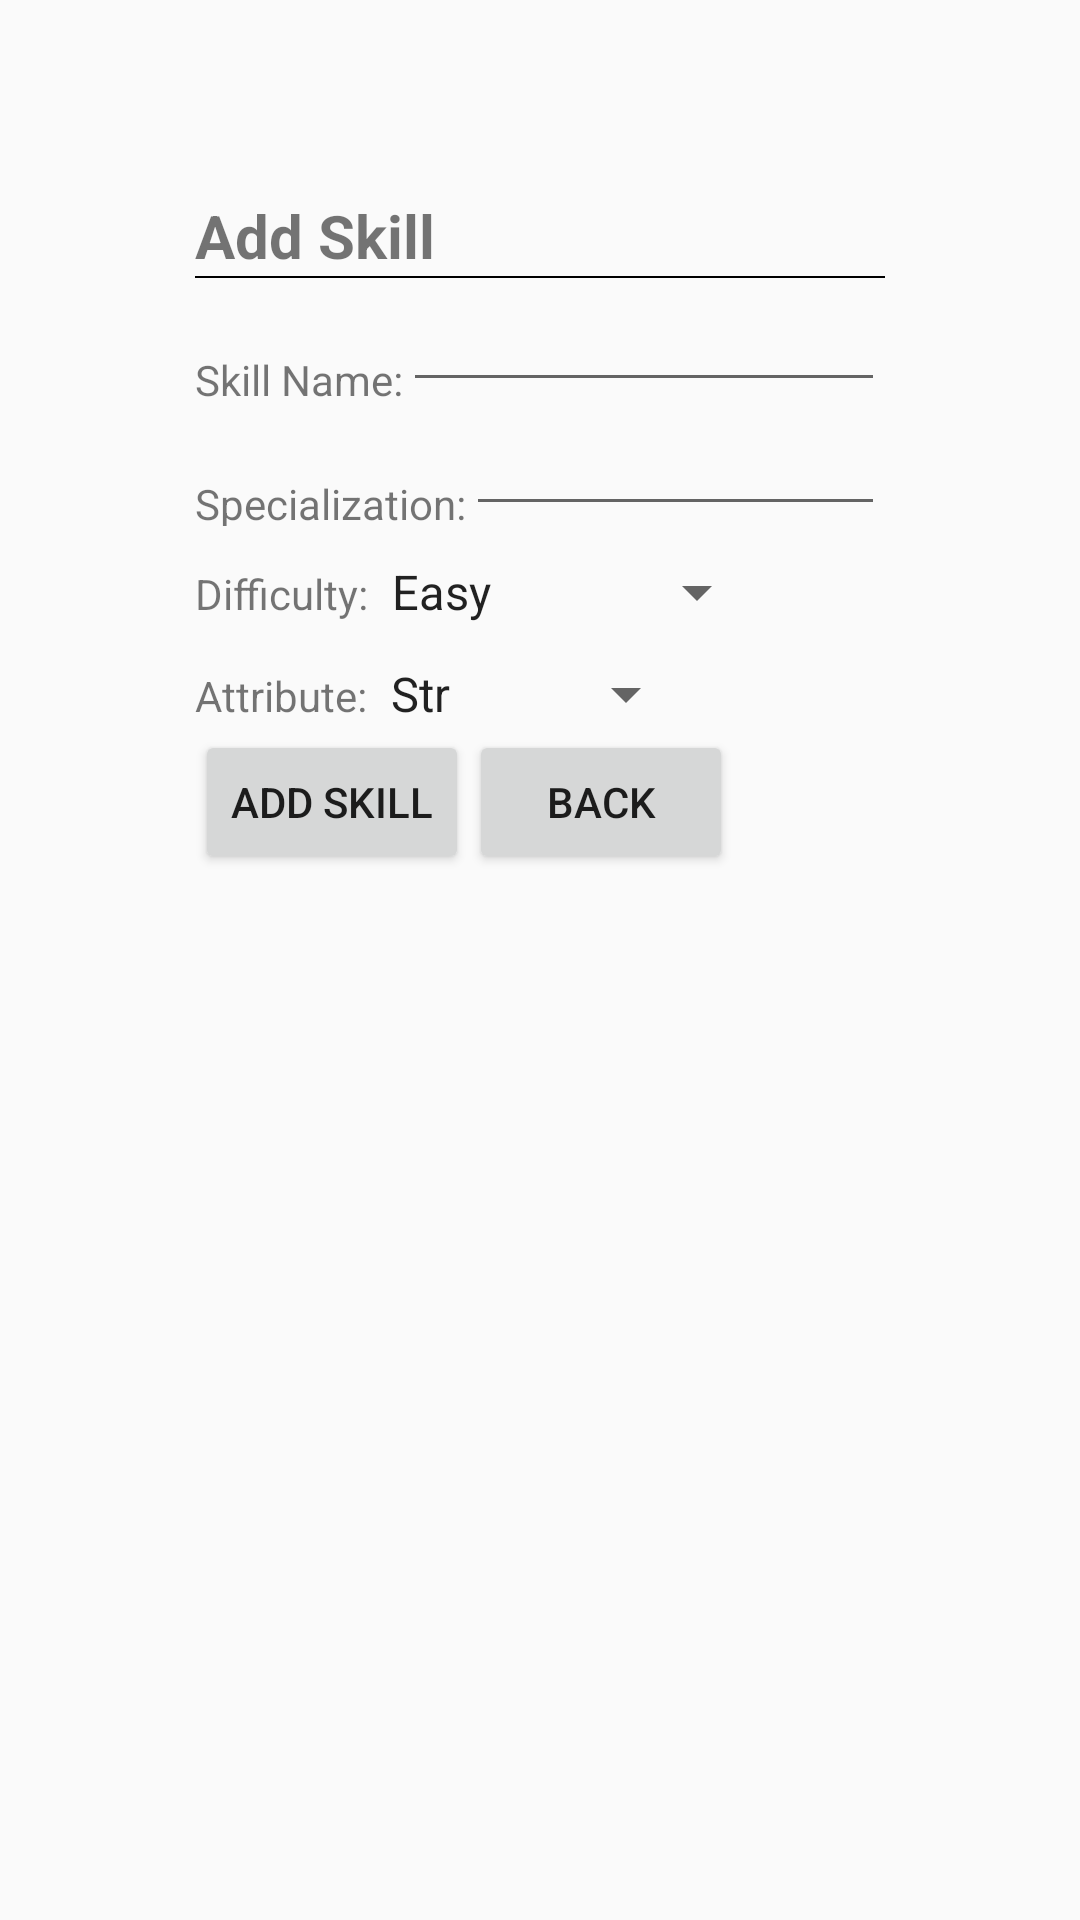

Write the Android layout XML for this screen, with the resource values it uses.
<!-- AndroidManifest.xml: application theme AppTheme -->
<!-- res/layout/content_add_skill.xml -->
<?xml version="1.0" encoding="utf-8"?>
<LinearLayout xmlns:android="http://schemas.android.com/apk/res/android"
    xmlns:app="http://schemas.android.com/apk/res-auto"
    xmlns:tools="http://schemas.android.com/tools"
    android:layout_width="match_parent"
    android:layout_height="match_parent"
    android:orientation="vertical"
    android:padding="65dp"
    app:layout_behavior="@string/appbar_scrolling_view_behavior"
    tools:context="soulstudios.gurpsc.AddSkillActivity"
    tools:showIn="@layout/activity_add_skill">

    <TextView
        android:layout_width="wrap_content"
        android:layout_height="wrap_content"
        android:textSize="20sp"
        android:textStyle="bold"
        android:text="@string/but_add"/>

    <View
        android:layout_width="match_parent"
        android:layout_height="0.5dp"
        android:background="@android:color/black"/>

    <LinearLayout
        android:layout_width="match_parent"
        android:layout_height="wrap_content"
        android:orientation="horizontal">

        <TextView
            android:labelFor="@+id/sname"
            android:layout_width="wrap_content"
            android:layout_height="wrap_content"
            android:layout_marginTop="10dp"
            android:text="@string/add_name"/>

        <EditText
            android:id="@+id/sname"
            android:layout_width="wrap_content"
            android:layout_height="wrap_content"
            android:inputType="text"
            android:ems="10" />
    </LinearLayout>

    <LinearLayout
        android:layout_width="match_parent"
        android:layout_height="wrap_content"
        android:orientation="horizontal">

        <TextView
            android:labelFor="@+id/sspec"
            android:layout_width="wrap_content"
            android:layout_height="wrap_content"
            android:layout_marginTop="10dp"
            android:text="@string/add_spec"/>

        <EditText
            android:id="@+id/sspec"
            android:layout_width="wrap_content"
            android:layout_height="wrap_content"
            android:inputType="text"
            android:ems="10" />
    </LinearLayout>

    <LinearLayout
        android:layout_width="match_parent"
        android:layout_height="wrap_content"
        android:orientation="horizontal"
        android:tag="LL">
        <TextView
            android:labelFor="@+id/sdiff"
            android:layout_width="wrap_content"
            android:layout_height="wrap_content"
            android:layout_marginTop="10dp"
            android:text="@string/add_diff"/>

        <Spinner
            android:id="@+id/sdiff"
            android:tag="SpinnerD"
            android:layout_width="wrap_content"
            android:layout_height="wrap_content"
            android:layout_marginTop="10dp"
            android:drawSelectorOnTop="true"
            android:entries="@array/diff_menu"/>
    </LinearLayout>

    <LinearLayout
        android:layout_width="match_parent"
        android:layout_height="wrap_content"
        android:orientation="horizontal">
        <TextView
            android:labelFor="@+id/sattr"
            android:layout_width="wrap_content"
            android:layout_height="wrap_content"
            android:layout_marginTop="10dp"
            android:text="@string/add_attr"/>

        <Spinner
            android:id="@+id/sattr"
            android:layout_width="wrap_content"
            android:layout_height="wrap_content"
            android:layout_marginTop="10dp"
            android:drawSelectorOnTop="true"
            android:entries="@array/attr_menu"/>
    </LinearLayout>
    <LinearLayout
        android:layout_width="match_parent"
        android:layout_height="wrap_content"
        android:orientation="horizontal">
        <Button
            android:id="@+id/add_add"
            android:layout_width="wrap_content"
            android:layout_height="wrap_content"
            android:text="@string/but_add" />
        <Button
            android:id="@+id/add_back"
            android:layout_width="wrap_content"
            android:layout_height="wrap_content"
            android:text="@string/but_back" />
    </LinearLayout>
</LinearLayout>
<!-- res/layout/activity_add_skill.xml (included above) -->
<?xml version="1.0" encoding="utf-8"?>
<android.support.design.widget.CoordinatorLayout xmlns:android="http://schemas.android.com/apk/res/android"
    xmlns:app="http://schemas.android.com/apk/res-auto"
    xmlns:tools="http://schemas.android.com/tools"
    android:layout_width="match_parent"
    android:layout_height="match_parent"
    tools:context="soulstudios.gurpsc.AddSkillActivity">

    <android.support.design.widget.AppBarLayout
        android:layout_width="match_parent"
        android:layout_height="wrap_content"
        android:theme="@style/AppTheme.AppBarOverlay">

        <android.support.v7.widget.Toolbar
            android:id="@+id/toolbar"
            android:layout_width="match_parent"
            android:layout_height="?attr/actionBarSize"
            android:background="?attr/colorPrimary"
            app:popupTheme="@style/AppTheme.PopupOverlay" />

    </android.support.design.widget.AppBarLayout>

    <include layout="@layout/content_add_skill" />

</android.support.design.widget.CoordinatorLayout>
<!-- resources referenced by this layout -->
<resources>
  <string-array name="attr_menu">
          <item android:tag="Str">Str</item>
          <item android:tag="Dex">Dex</item>
          <item android:tag="IQ">IQ</item>
          <item android:tag="Health">Health</item>
      </string-array>
  <string-array name="diff_menu">
          <item android:tag="Ea">Easy</item>
          <item android:tag="Av">Average</item>
          <item android:tag="Hd">Hard</item>
          <item android:tag="Vh">Very Hard</item>
      </string-array>
  <string name="add_attr">Attribute:</string>
  <string name="add_diff">Difficulty:</string>
  <string name="add_name">Skill Name:</string>
  <string name="add_spec">Specialization:</string>
  <string name="but_add">Add Skill</string>
  <string name="but_back">Back</string>
  <style name="AppTheme.AppBarOverlay" parent="ThemeOverlay.AppCompat.Dark.ActionBar" />
  <style name="AppTheme.PopupOverlay" parent="ThemeOverlay.AppCompat.Light" />
  <style name="AppTheme" parent="Theme.AppCompat.Light.DarkActionBar">
          
          <item name="colorPrimary">@color/colorPrimary</item>
          <item name="colorPrimaryDark">@color/colorPrimaryDark</item>
          <item name="colorAccent">@android:color/holo_green_dark</item>
      </style>
  <!-- not gathered from this repository: default colours our renderer supplied (Android Studio template values) -->
  <color name="colorPrimary">#FF6200EE</color>
  <color name="colorPrimaryDark">#FF3700B3</color>
</resources>
